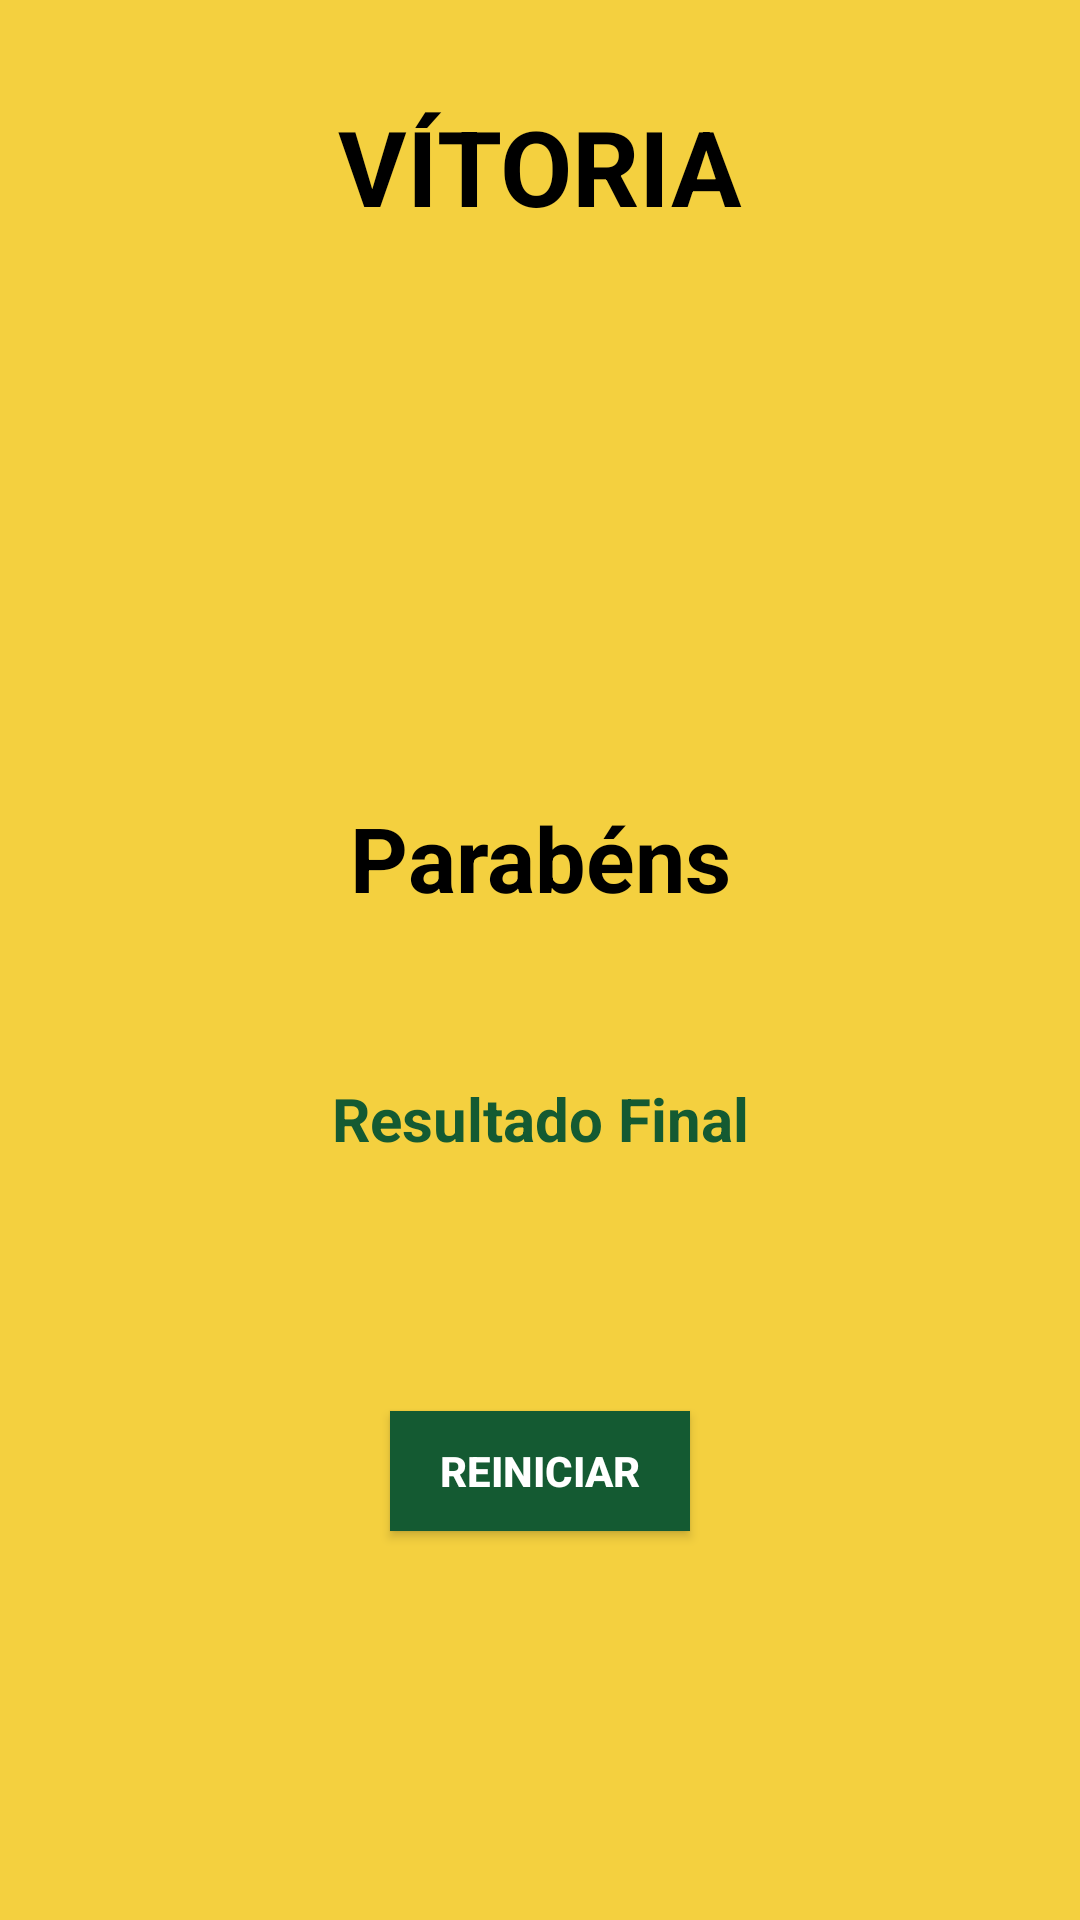

Android layout source for this screen:
<!-- AndroidManifest.xml: application theme AppTheme -->
<!-- res/layout/activity_vitoria.xml -->
<?xml version="1.0" encoding="utf-8"?>
    <androidx.constraintlayout.widget.ConstraintLayout xmlns:android="http://schemas.android.com/apk/res/android"
        xmlns:app="http://schemas.android.com/apk/res-auto"
        xmlns:tools="http://schemas.android.com/tools"
        android:layout_width="350dp"
        android:layout_height="520dp"
        tools:context=".Vitoria"
        android:background="@color/Vitoria"
        android:layout_gravity="center">

        <TextView
            android:id="@+id/Vitoria"
            android:layout_width="match_parent"
            android:layout_height="wrap_content"
            android:layout_alignParentBottom="true"
            android:layout_marginTop="32dp"
            android:gravity="center_horizontal"
            android:text="VÍTORIA"
            android:textAlignment="center"
            android:textColor="@color/Preto"
            android:textSize="35dp"
            android:textStyle="bold"
            app:layout_constraintEnd_toEndOf="parent"
            app:layout_constraintStart_toStartOf="parent"
            app:layout_constraintTop_toTopOf="parent"
            app:layout_constraintHorizontal_bias="1.0" />

    <ImageView
        android:id="@+id/Trofeu"
        android:layout_width="137dp"
        android:layout_height="175dp"
        android:layout_above="@+id/Parabens"
        android:layout_alignParentStart="true"
        android:layout_alignParentLeft="true"
        android:layout_alignParentEnd="true"
        android:layout_alignParentRight="true"
        android:layout_gravity="center"
        android:layout_marginTop="12dp"
        app:layout_constraintEnd_toEndOf="parent"
        app:layout_constraintStart_toStartOf="parent"
        app:layout_constraintTop_toBottomOf="@+id/Vitoria"
        app:srcCompat="@drawable/trofeu" />

    <TextView
        android:id="@+id/Parabens"
        android:layout_width="match_parent"
        android:layout_height="wrap_content"
        android:layout_above="@+id/TimeVencedor"
        android:gravity="center_horizontal"
        android:text="Parabéns"
        android:textAlignment="center"
        android:textColor="@color/Preto"
        android:textSize="30dp"
        android:textStyle="bold"
        app:layout_constraintEnd_toEndOf="parent"
        app:layout_constraintStart_toStartOf="parent"
        app:layout_constraintTop_toBottomOf="@+id/Trofeu" />

    <TextView
        android:id="@+id/TimeVencedor"
        android:layout_width="match_parent"
        android:layout_height="wrap_content"
        android:layout_above="@+id/Vitoria"
        android:layout_alignParentEnd="true"
        android:layout_alignParentRight="true"

        android:gravity="center_horizontal"
        android:text=""
        android:textAlignment="center"
        android:textColor="@color/VerdeEscuro"
        android:textSize="40dp"
        android:textStyle="bold"
        app:layout_constraintEnd_toEndOf="parent"
        app:layout_constraintStart_toStartOf="parent"
        app:layout_constraintTop_toBottomOf="@+id/Parabens" />

    <TextView
        android:id="@+id/textView"
        android:layout_width="match_parent"
        android:layout_height="wrap_content"
        android:gravity="center_horizontal"
        android:text="Resultado Final"
        android:textAlignment="center"
        android:textColor="@color/VerdeEscuro"
        android:textSize="20dp"
        android:textStyle="bold"

        app:layout_constraintTop_toBottomOf="@+id/TimeVencedor"
        tools:layout_editor_absoluteX="16dp" />
    <TextView
        android:id="@+id/TimeA"
        android:layout_width="160dp"
        android:layout_height="30dp"
        android:layout_gravity=""
        android:layout_marginStart="4dp"
        android:layout_marginLeft="4dp"
        android:layout_marginTop="8dp"
        android:textAlignment="center"
        android:text=""
        android:textColor="@color/Preto"
        android:textSize="20sp"
        android:textStyle="bold"
        app:layout_constraintStart_toStartOf="parent"
        app:layout_constraintTop_toBottomOf="@+id/textView"
        tools:ignore="RtlCompat" />

    <TextView
        android:id="@+id/ResultadoA"
        android:layout_width="160dp"
        android:layout_height="30dp"
        android:layout_marginStart="4dp"
        android:layout_marginLeft="4dp"
        android:layout_marginTop="8dp"
        android:text=""
        android:textAlignment="center"
        android:textColor="@color/Preto"
        android:textSize="20sp"
        android:textStyle="bold"
        app:layout_constraintStart_toStartOf="parent"
        app:layout_constraintTop_toBottomOf="@+id/TimeA"
        tools:ignore="RtlCompat" />

    <TextView
        android:id="@+id/TimeB"
        android:layout_width="160dp"
        android:layout_height="30dp"
        android:layout_marginTop="8dp"
        android:layout_marginEnd="4dp"
        android:layout_marginRight="4dp"
        android:gravity="center_horizontal"
        android:text=""
        android:textAlignment="center"
        android:textColor="@color/Preto"
        android:textSize="20sp"
        android:textStyle="bold"
        app:layout_constraintEnd_toEndOf="parent"
        app:layout_constraintTop_toBottomOf="@+id/textView" />

    <TextView
        android:id="@+id/ResultadoB"
        android:layout_width="160dp"
        android:layout_height="30dp"
        android:layout_gravity=""
        android:layout_marginTop="8dp"
        android:layout_marginEnd="4dp"
        android:layout_marginRight="4dp"
        android:text=""
        android:textAlignment="center"
        android:textColor="@color/Preto"
        android:textSize="20sp"
        android:textStyle="bold"
        app:layout_constraintEnd_toEndOf="parent"
        app:layout_constraintTop_toBottomOf="@+id/TimeB"
        tools:ignore="RtlCompat" />

    <Button
        android:id="@+id/Reset"
        android:layout_width="100dp"
        android:layout_height="40dp"
        android:layout_marginTop="8dp"
        android:text="Reiniciar"
        android:background="@color/VerdeEscuro"
        android:textStyle="bold"
        android:textColor="@color/ColorWhite"
        app:layout_constraintEnd_toEndOf="parent"
        app:layout_constraintStart_toStartOf="parent"
        app:layout_constraintTop_toBottomOf="@+id/ResultadoB" />


</androidx.constraintlayout.widget.ConstraintLayout>
<!-- resources referenced by this layout -->
<resources>
  <color name="ColorWhite">#FFF</color>
  <color name="Preto">#000</color>
  <color name="VerdeEscuro"> #145a32 </color>
  <color name="Vitoria">#f4d03f</color>
  <style name="AppTheme" parent="Theme.AppCompat.Light.NoActionBar">
          
          <item name="colorPrimary">@color/Preto</item>
          <item name="colorPrimaryDark">@color/Preto</item>
          <item name="colorAccent">@color/Preto</item>
      </style>
</resources>
